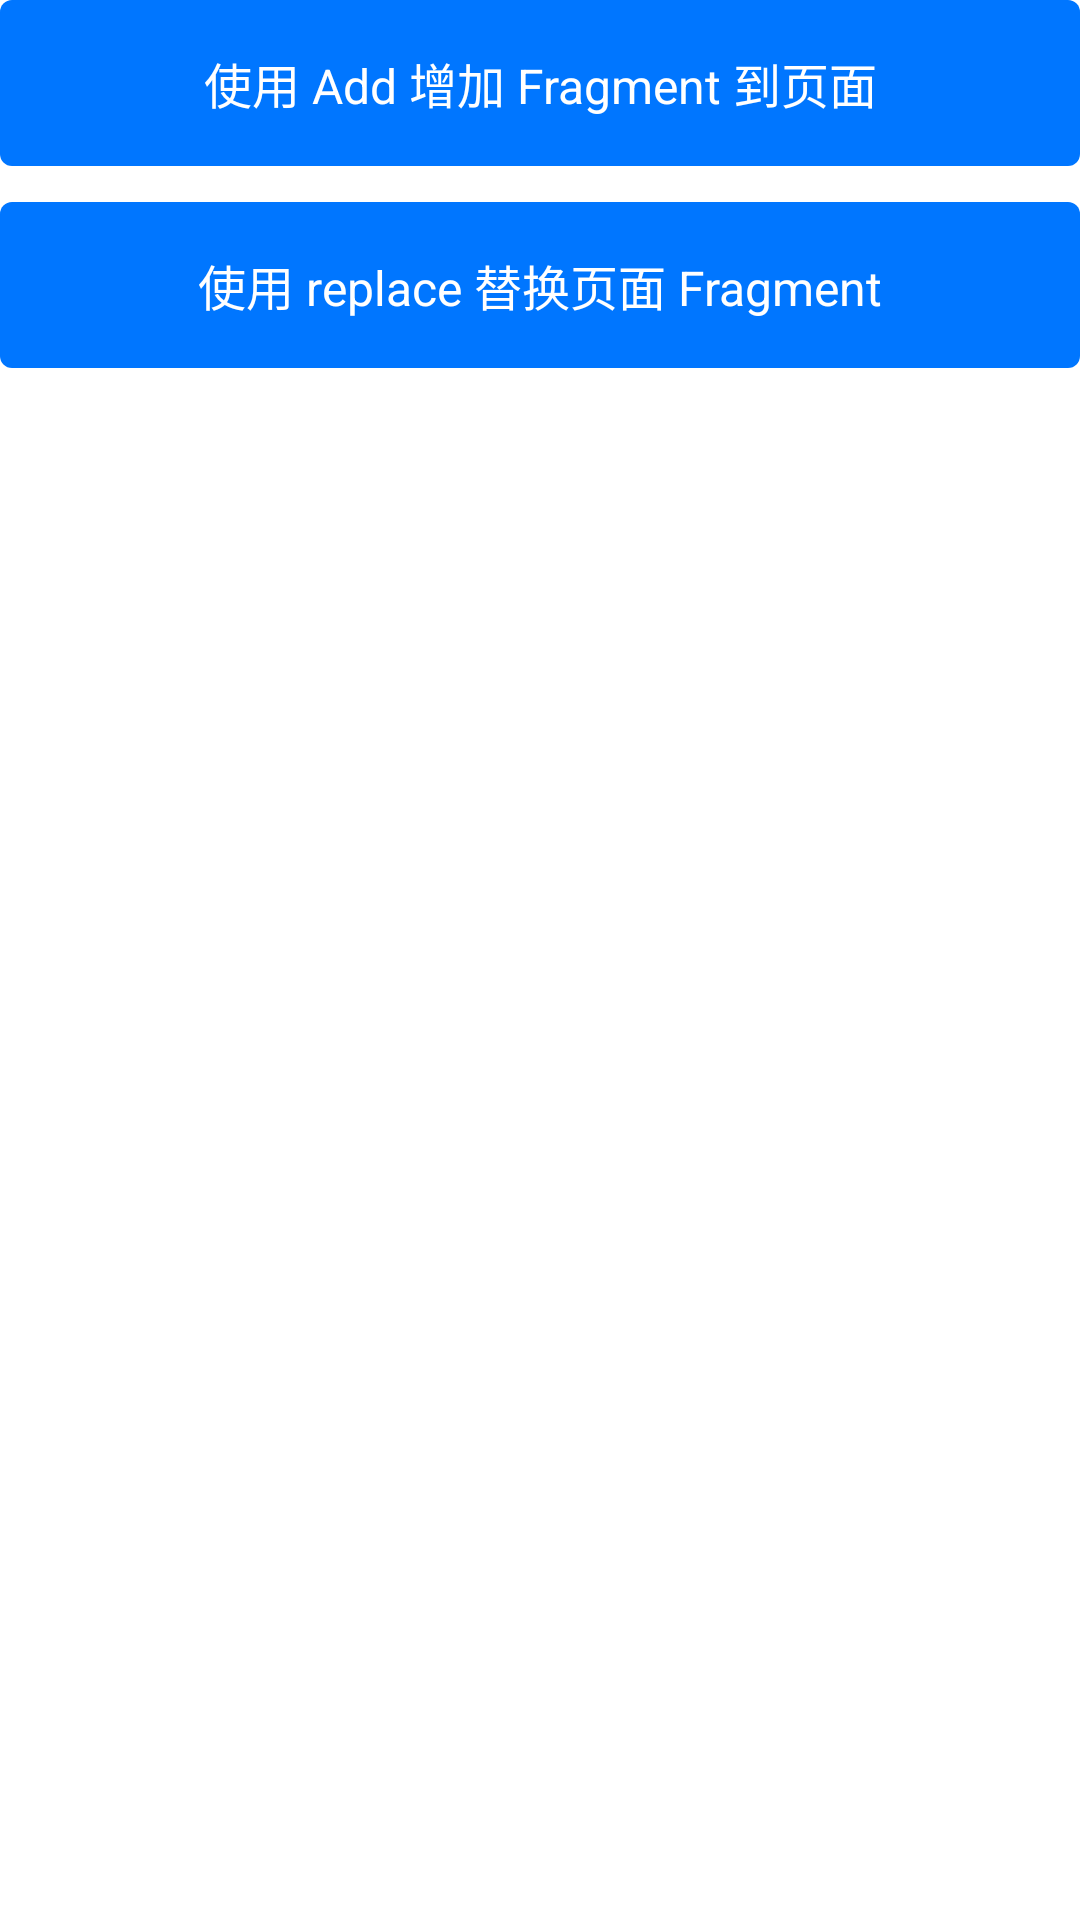

Reconstruct the res/layout file that produces this screen, plus the resources it refers to.
<!-- AndroidManifest.xml: application theme Theme.RFragment -->
<!-- res/layout/activity_main.xml -->
<?xml version="1.0" encoding="utf-8"?>
<LinearLayout xmlns:android="http://schemas.android.com/apk/res/android"
    xmlns:tools="http://schemas.android.com/tools"
    android:layout_width="match_parent"
    android:layout_height="match_parent"
    android:layout_margin="12dp"
    android:orientation="vertical"
    tools:context=".MainActivity">

    <TextView
        android:id="@+id/tv_add_fragment"
        style="@style/style_main_bt"
        android:text="@string/add_fragment" />

    <TextView
        android:id="@+id/tv_replace_fragment"
        style="@style/style_main_bt"
        android:layout_marginTop="12dp"
        android:text="@string/replace_fragment" />

</LinearLayout>
<!-- resources referenced by this layout -->
<resources>
  <string name="add_fragment">使用 Add 增加 Fragment 到页面</string>
  <string name="replace_fragment">使用 replace 替换页面 Fragment</string>
  <style name="style_main_bt">
          <item name="android:layout_width">match_parent</item>
          <item name="android:layout_height">wrap_content</item>
          <item name="android:paddingTop">16dp</item>
          <item name="android:paddingBottom">16dp</item>
          <item name="android:textSize">16sp</item>
          <item name="android:textColor">@color/color_white</item>
          <item name="android:gravity">center</item>
          <item name="android:background">@drawable/selector_bt_bg</item>
      </style>
  <style name="Theme.RFragment" parent="Theme.MaterialComponents.DayNight.NoActionBar">
          
          <item name="colorPrimary">@color/color_main</item>
          <item name="colorPrimaryVariant">@color/color_main</item>
          <item name="colorOnPrimary">@color/color_white</item>
          
          <item name="colorSecondary">@color/color_main_second</item>
          <item name="colorSecondaryVariant">@color/color_main_second</item>
          <item name="colorOnSecondary">@color/color_main_text</item>
          
          <item name="android:statusBarColor" tools:targetApi="l">?attr/colorPrimaryVariant</item>
          
      </style>
  <color name="color_white">#FFFFFFFF</color>
  <!-- drawable selector_bt_bg (drawable) -->
  <?xml version="1.0" encoding="utf-8"?>
  <selector xmlns:android="http://schemas.android.com/apk/res/android" xmlns:tools="http://schemas.android.com/tools" tools:ignore="StateListReachable">
  
      <item android:state_pressed="true">
          <shape android:shape="rectangle">
              <solid android:color="@color/color_bt_press" />
              <corners android:radius="4dp" />
          </shape>
      </item>
  
      <item>
          <shape android:shape="rectangle">
              <solid android:color="@color/color_main" />
              <corners android:radius="4dp" />
          </shape>
      </item>
  
  </selector>
  <color name="color_main">#0076FF</color>
  <color name="color_main_second">#0099AA</color>
  <color name="color_main_text">#FF333333</color>
  <color name="color_bt_press">#00ACFF</color>
</resources>
